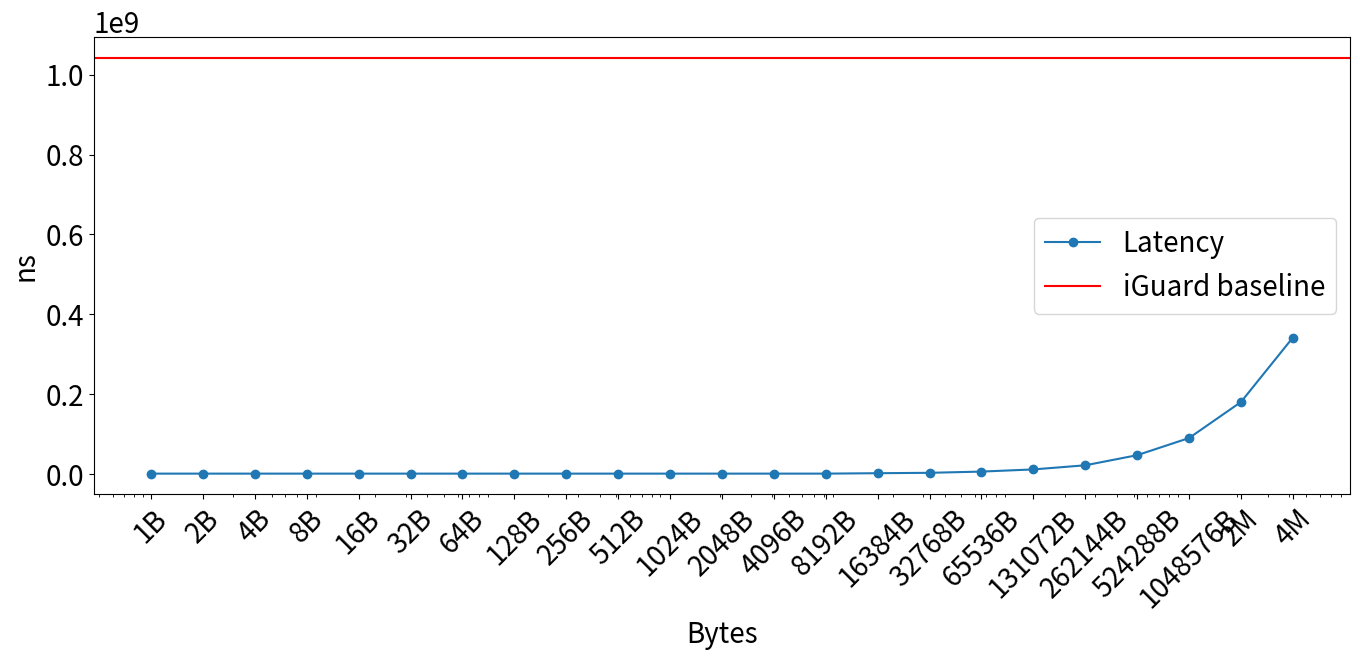

Write Python code to recreate this figure.
import matplotlib.pyplot as plt
font = {'size': 20}
plt.rc('font', **font)
# 数据，单位：纳秒
data = {
    "1B": 1003437,
    "2B": 1010010,
    "4B": 1001819,
    "8B": 998218,
    "16B": 1009018,
    "32B": 1003629,
    "64B": 1007087,
    "128B": 1009663,
    "256B": 1001315,
    "512B": 1001491,
    "1024B": 1005799,
    "2048B": 1004782,
    "4096B": 1019992,
    "8192B": 1013469,
    "16384B": 2038442,
    "32768B": 3049753,
    "65536B": 6096080,
    "131072B": 11549020,
    "262144B": 21867683,
    "524288B": 47203677,
    "1048576B": 90190470,
    "2M": 180424721,
    "4M": 341843995
}

# 将横轴标签转换为数值（字节）
# 如果标签以"B"结尾，直接转换；如果以"M"结尾，则乘以1048576（1M=1048576字节）
x_vals = []
x_labels = []
y_vals = []
for label, latency in data.items():
    if label.endswith("B"):
        val = int(label[:-1])
    elif label.endswith("M"):
        val = int(label[:-1]) * 1048576
    else:
        val = int(label)
    x_vals.append(val)
    x_labels.append(label)
    y_vals.append(latency)

# 设置图形尺寸，增加宽度以防止文字重叠
plt.figure(figsize=(14,7))

# 绘制数据点和折线
plt.plot(x_vals, y_vals, marker='o', linestyle='-', label='Latency')

# 绘制 iGuard baseline 的实线
iguard_baseline = 1041843994
plt.axhline(y=iguard_baseline, color='red', linestyle='-', label='iGuard baseline')

# 设置标题和坐标轴标签，同时增大字体
plt.xlabel("Bytes", )
plt.ylabel("ns", )

# 横轴采用对数刻度显示（数据跨度较大）
plt.xscale('log')
# 设置横轴刻度标签
plt.xticks(x_vals, x_labels, rotation=45, )

plt.legend()
plt.tight_layout()
plt.savefig('end_to_end_latency.pdf')